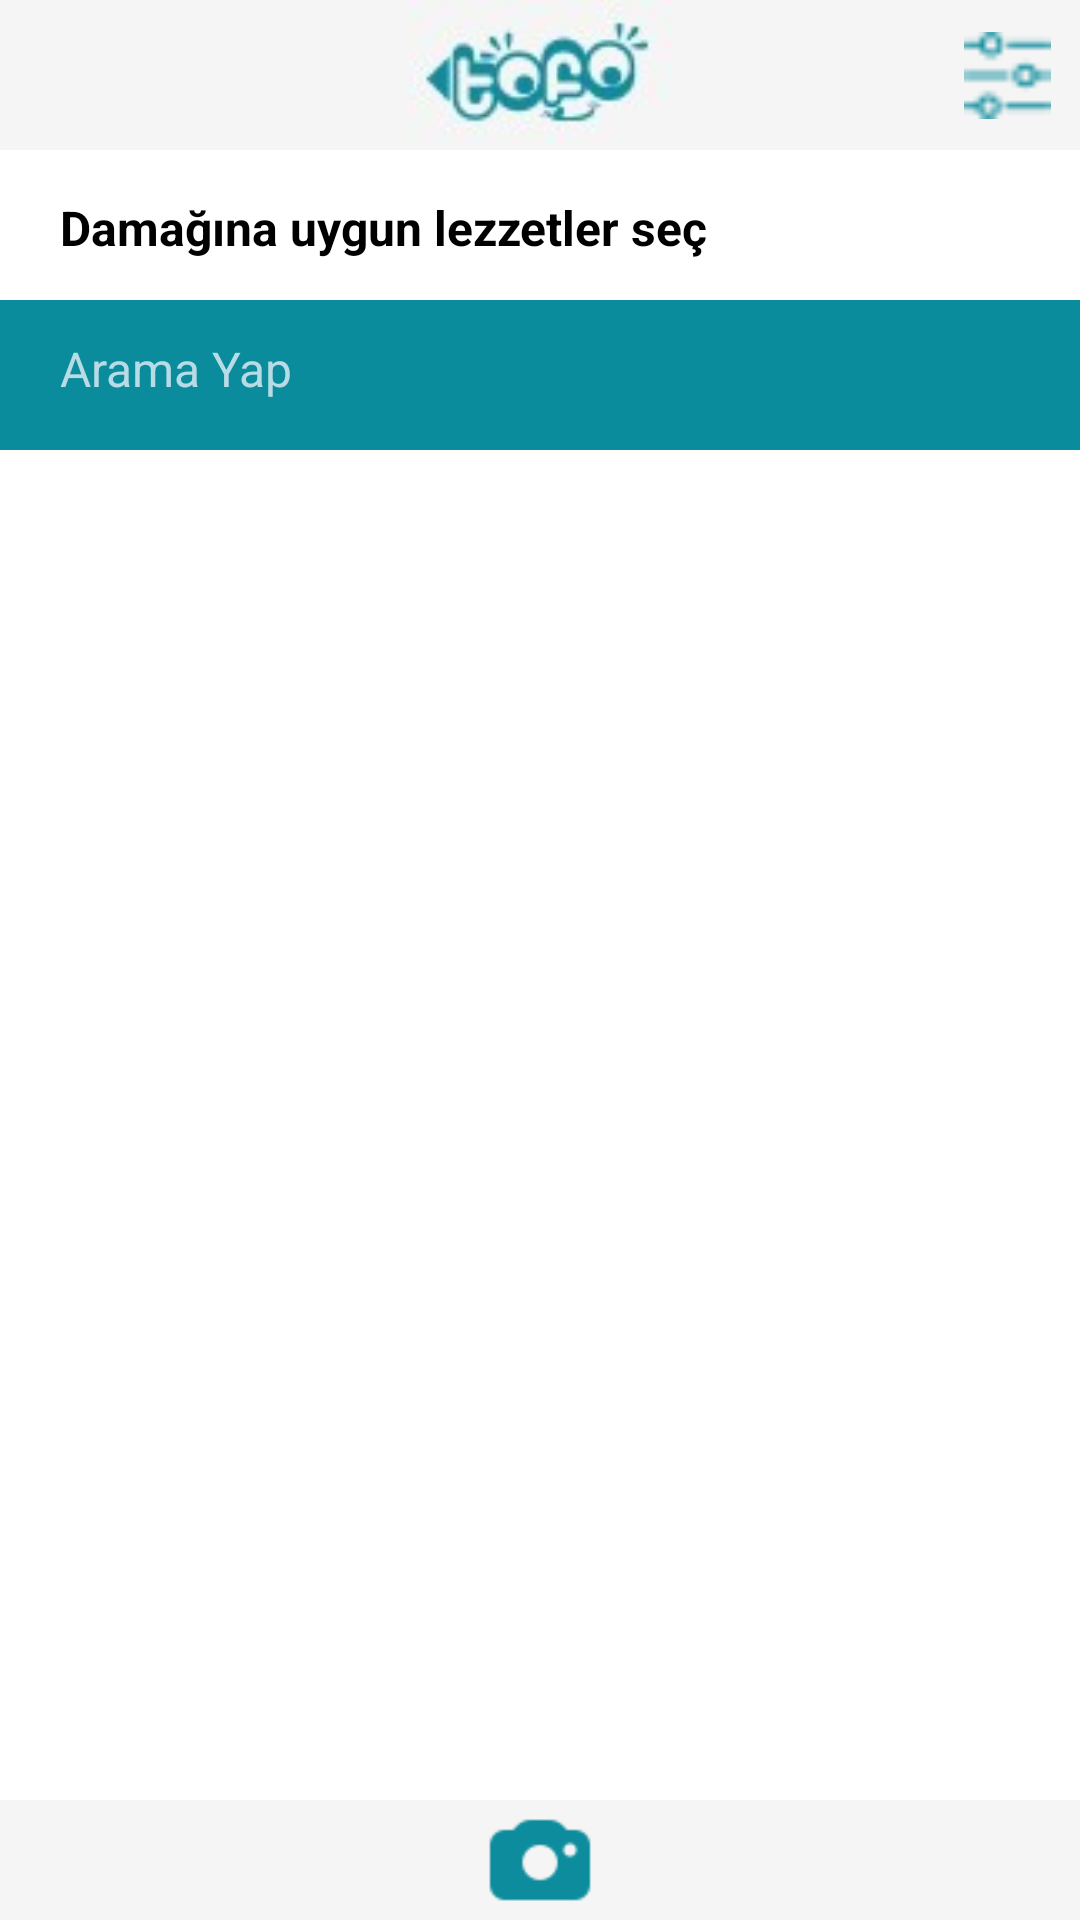

Layout XML and referenced resources for this Android screen:
<!-- AndroidManifest.xml: application theme Theme.Tofo -->
<!-- res/layout/activity_secim.xml -->
<?xml version="1.0" encoding="utf-8"?>
<androidx.constraintlayout.widget.ConstraintLayout xmlns:android="http://schemas.android.com/apk/res/android"
    xmlns:app="http://schemas.android.com/apk/res-auto"
    xmlns:tools="http://schemas.android.com/tools"
    android:layout_width="match_parent"
    android:layout_height="match_parent"
    tools:context=".Secim">
    <androidx.constraintlayout.widget.ConstraintLayout
        android:id="@+id/constraintLayout"
        android:layout_width="match_parent"
        android:layout_height="wrap_content"
        android:background="#F5F5F5"
        android:orientation="horizontal"
        app:layout_constraintEnd_toEndOf="parent"
        app:layout_constraintHorizontal_bias="0.571"
        app:layout_constraintStart_toStartOf="parent"
        app:layout_constraintTop_toTopOf="parent">

        <ImageView
            android:id="@+id/logo"
            android:layout_width="91dp"
            android:layout_height="50dp"
            android:layout_gravity="center"
            android:paddingBottom="2dp"
            app:layout_constraintBottom_toBottomOf="parent"
            app:layout_constraintEnd_toEndOf="parent"
            app:layout_constraintStart_toStartOf="parent"
            app:layout_constraintTop_toTopOf="parent"
            app:layout_constraintVertical_bias="0.0"
            app:srcCompat="@drawable/tofo_anasayfa_logo" />

        <ImageView
            android:id="@+id/ayarlar"
            android:layout_width="42dp"
            android:layout_height="29dp"
            app:layout_constraintBottom_toBottomOf="parent"
            app:layout_constraintEnd_toEndOf="parent"
            app:layout_constraintHorizontal_bias="0.989"
            app:layout_constraintStart_toStartOf="parent"
            app:layout_constraintTop_toTopOf="parent"
            app:srcCompat="@drawable/secim_ayarlar_icon" />
    </androidx.constraintlayout.widget.ConstraintLayout>

    <LinearLayout
        android:id="@+id/linearLayout4"
        android:layout_width="match_parent"
        android:layout_height="50dp"
        android:orientation="vertical"
        app:layout_constraintEnd_toEndOf="parent"
        app:layout_constraintStart_toStartOf="parent"
        app:layout_constraintTop_toBottomOf="@+id/constraintLayout">


        <TextView
            android:id="@+id/textView"
            android:layout_width="wrap_content"
            android:layout_height="wrap_content"
            android:layout_marginTop="15dp"
            android:paddingStart="20dp"
            android:text="Damağına uygun lezzetler seç"
            android:textColor="@color/black"
            android:textSize="16dp"
            android:textStyle="bold"

            />
    </LinearLayout>

    <LinearLayout
        android:id="@+id/linearLayout5"
        android:layout_width="match_parent"
        android:layout_height="50dp"
        android:background="#0A8C9D"
        android:orientation="horizontal"
        app:layout_constraintEnd_toEndOf="parent"
        app:layout_constraintStart_toStartOf="parent"
        app:layout_constraintTop_toBottomOf="@+id/linearLayout4">

        <EditText
            android:id="@+id/arama_yapma"
            android:layout_width="350dp"
            android:layout_height="wrap_content"
            android:layout_marginTop="12dp"
            android:layout_marginStart="20dp"
            android:hint="Arama Yap"
            android:textColorHint="#B8DCE5"
            android:background="@android:color/transparent"
            android:textColor="#B8DCE5"
            android:textSize="16dp" />

        <Space
            android:layout_width="0dp"
            android:layout_height="0dp"
            android:layout_weight="1" />

        <ImageView
            android:id="@+id/arama_ikonu"
            android:layout_width="30dp"
            android:layout_height="30dp"
            android:layout_marginTop="12dp"
            android:layout_marginRight="15dp"
            app:srcCompat="@drawable/anasayfa_arama_icon"
            app:tint="@color/white" />
    </LinearLayout>



    <androidx.recyclerview.widget.RecyclerView
        android:id="@+id/recyclerView"
        android:layout_width="match_parent"
        android:layout_height="510dp"
        android:layout_marginTop="24dp"
        app:layout_constraintEnd_toEndOf="parent"
        app:layout_constraintHorizontal_bias="1.0"
        app:layout_constraintStart_toStartOf="parent"
        app:layout_constraintTop_toBottomOf="@+id/linearLayout5" />

    <LinearLayout
        android:layout_width="409dp"
        android:layout_height="wrap_content"
        android:orientation="horizontal"

        app:layout_constraintBottom_toTopOf="@+id/linearLayout6"
        app:layout_constraintEnd_toEndOf="parent"
        app:layout_constraintHorizontal_bias="1.0"
        app:layout_constraintStart_toStartOf="parent"
        app:layout_constraintTop_toBottomOf="@+id/recyclerView"
        app:layout_constraintVertical_bias="0.0">

        <Space
            android:layout_width="0dp"
            android:layout_height="0dp"
            android:layout_weight="1" />

        <TextView
            android:id="@+id/secim_bitir"
            android:layout_width="wrap_content"
            android:layout_height="wrap_content"

            android:layout_marginRight="10dp"
            android:text="Tümünü Gör"
            android:textColor="@color/black"

            ></TextView>
    </LinearLayout>

    <LinearLayout
        android:id="@+id/linearLayout6"
        android:layout_width="match_parent"
        android:layout_height="0dp"
        android:background="#F5F5F5"
        android:orientation="horizontal"
        android:weightSum="100"
        app:layout_constraintBottom_toBottomOf="parent"
        app:layout_constraintEnd_toEndOf="parent"
        app:layout_constraintHorizontal_bias="0.0"
        app:layout_constraintStart_toStartOf="parent">


        <ImageView
            android:id="@+id/kamera_icon"
            android:layout_width="2dp"
            android:layout_height="40dp"
            android:layout_gravity="center"
            android:layout_weight="100"

            app:layout_constraintBottom_toBottomOf="parent"
            app:layout_constraintStart_toEndOf="@+id/icecekler"
            app:layout_constraintTop_toTopOf="parent"
            app:srcCompat="@drawable/anasayfa_kamera_icon" />


    </LinearLayout>

</androidx.constraintlayout.widget.ConstraintLayout>
<!-- resources referenced by this layout -->
<resources>
  <color name="black">#FF000000</color>
  <color name="white">#FFFFFFFF</color>
  <!-- drawable anasayfa_arama_icon: png bitmap (drawable, 56365 bytes) -->
  <!-- drawable anasayfa_kamera_icon: png bitmap (drawable, 647 bytes) -->
  <!-- drawable secim_ayarlar_icon: png bitmap (drawable, 948 bytes) -->
  <!-- drawable tofo_anasayfa_logo: jpg bitmap (drawable, 21291 bytes) -->
  <style name="Theme.Tofo" parent="Theme.MaterialComponents.DayNight.NoActionBar">
          
          <item name="colorPrimary">@color/purple_500</item>
          <item name="colorPrimaryVariant">@color/purple_700</item>
          <item name="colorOnPrimary">@color/white</item>
          
          <item name="colorSecondary">@color/teal_200</item>
          <item name="colorSecondaryVariant">@color/teal_700</item>
          <item name="colorOnSecondary">@color/black</item>
          
          <item name="android:statusBarColor">?attr/colorPrimaryVariant</item>
          
      </style>
  <color name="purple_500">#FF6200EE</color>
  <color name="purple_700">#FF3700B3</color>
  <color name="teal_200">#FF03DAC5</color>
  <color name="teal_700">#FF018786</color>
</resources>
